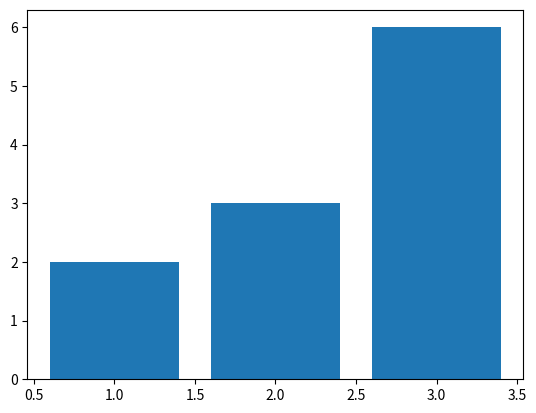

Reproduce this figure in Python. (Note: this script raises an exception after producing the figure.)
print("I will conflict")
import matplotlib.pyplot as plt 
print("this is a very cool module that will generate plots")


plt.bar([1,2,3], [2,3,6])
plt.savefig("assets/bar1.png")
